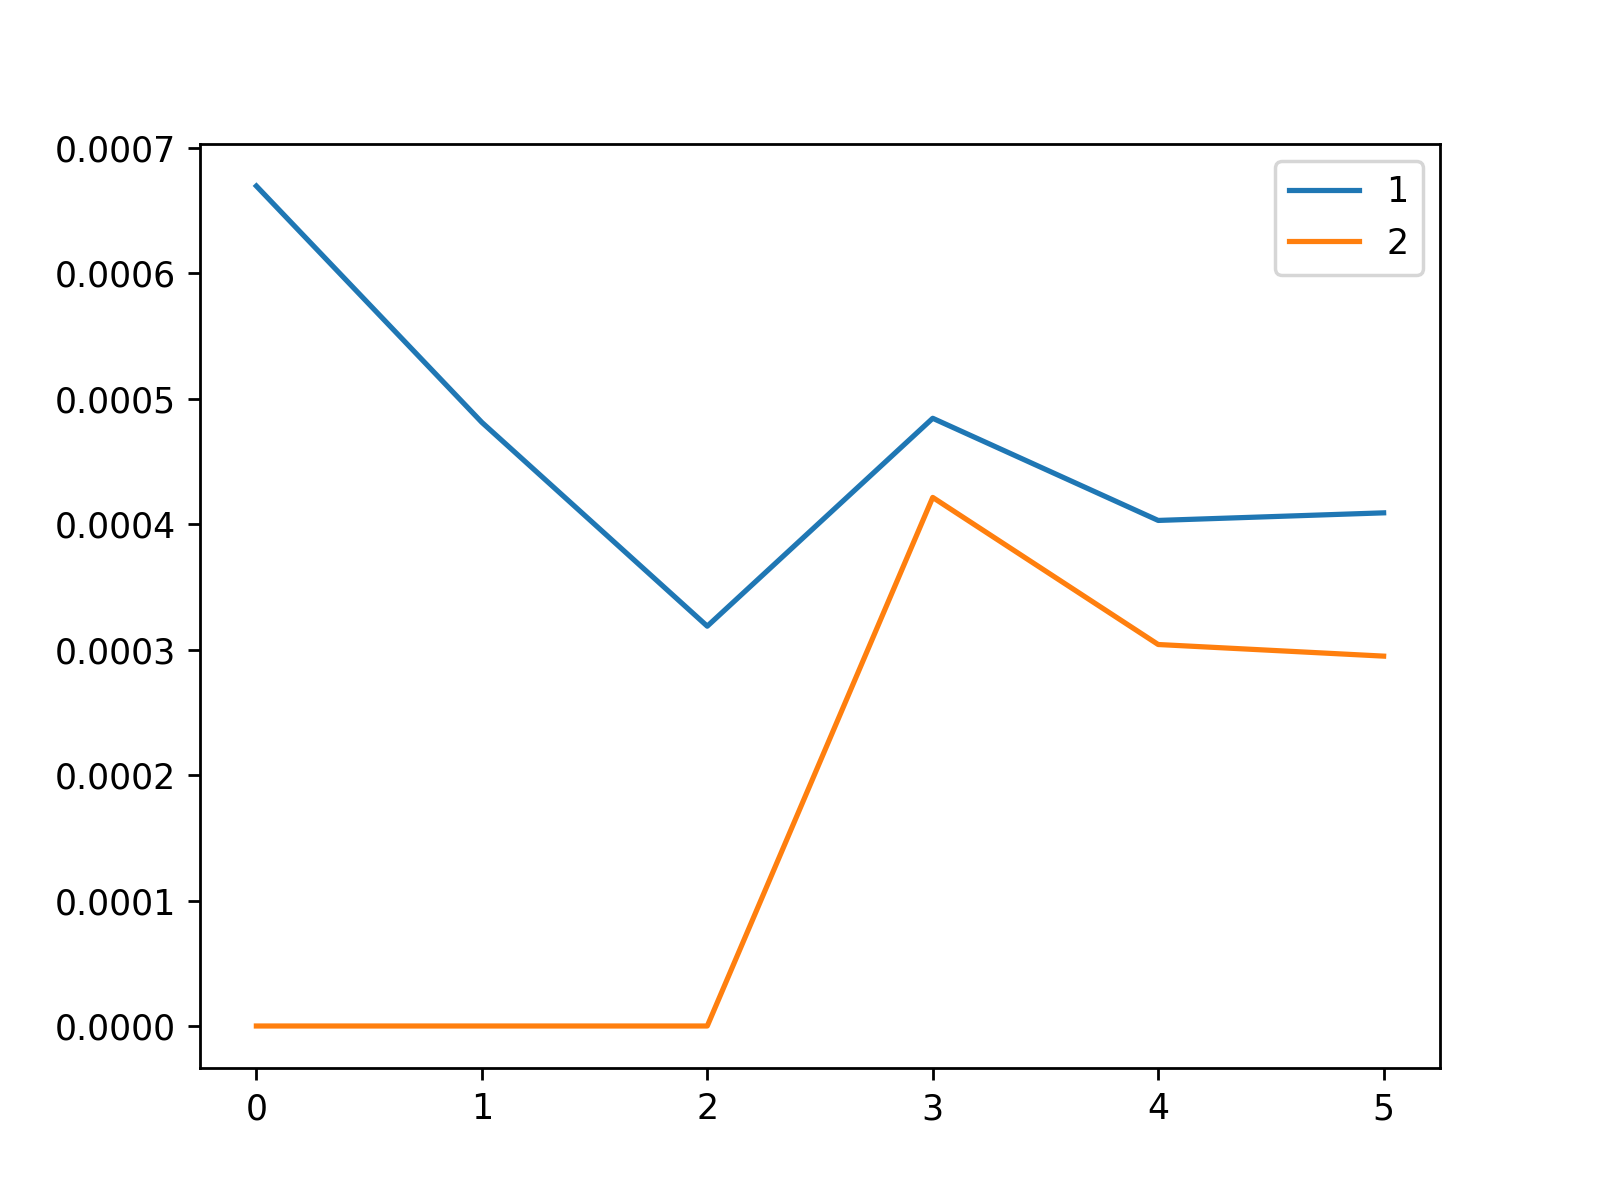

The table this chart was drawn from, first rows:
, 1, 2
0, 0.0006696, 0.0
1, 0.0004812, 0.0
2, 0.0003187, 0.0
3, 0.0004845, 0.0004214
4, 0.000403, 0.0003041
5, 0.0004091, 0.0002948
